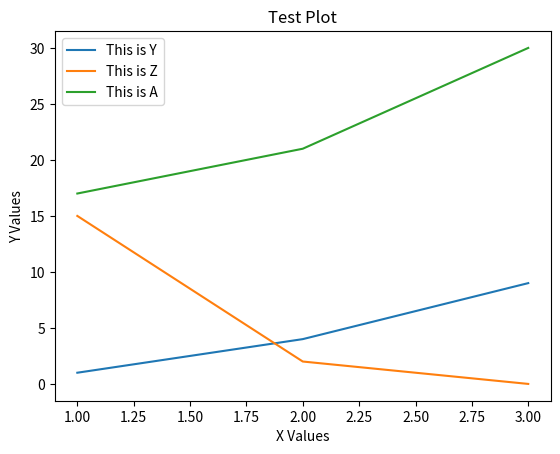

Python code for this plot:
from matplotlib import pyplot as plt1

x = [1, 2, 3]
y = [1, 4, 9]
z = [15, 2, 0]
a = [17, 21, 30]

plt1.plot(x, y)
plt1.plot(x, z)
plt1.plot(x, a)
plt1.title('Test Plot')
plt1.xlabel('X Values')
plt1.ylabel('Y Values')
plt1.legend(["This is Y", "This is Z", "This is A"])
plt1.show()


